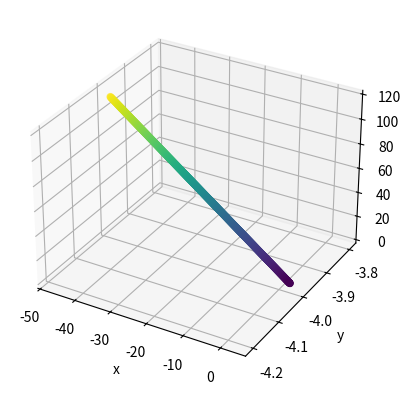

The script that saved this image:
import matplotlib.pyplot as plt
import numpy as np
h=0.01
x=3
y=-4
z=5
vx=-5
vy=0
vz=11
ax=0
ay=0
az=0
pt = np.arange(0,10,h)
px=[]
py=[]
pz=[]
pv=[]

pa=[]
for t in pt:
    x=x+vx*h
    y=y+vy*h
    z=z+vz*h
    vx=vx+ax*h
    vy=vy+ay*h
    vz=vz+az*h
    px.append(x)
    py.append(y)
    pz.append(z)
    pv.append([vx,vy,vz])
    pa.append([ax,ay,az])


ax=plt.axes(projection='3d')
ax.set_xlabel('x')
ax.set_ylabel('y')
ax.set_zlabel('z')

ax.scatter3D(px,py,pz,c=pt)
plt.show()
